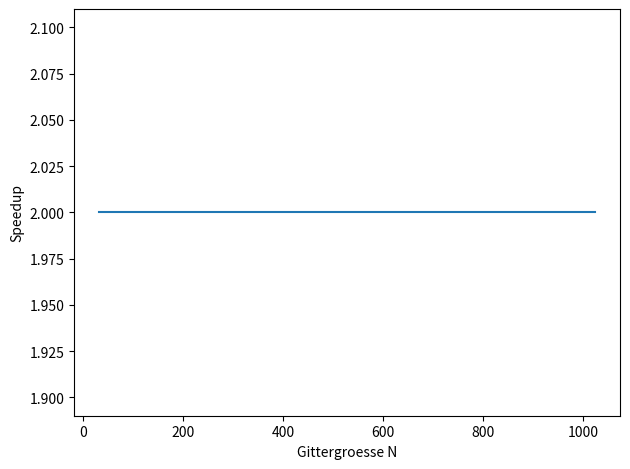

Reproduce this figure in Python.
#!/usr/bin/env python3

import numpy as np
import matplotlib.pyplot as plt

Ndata = np.array([32,64,128,256,512,1024])
avg_speedup = np.array([2,2,2,2,2,2])

plt.figure()
plt.plot(Ndata, avg_speedup)#, label=r'Speedup')
#plt.title('Durchschnittlicher Speedup')
plt.xlabel('Gittergroesse N')
plt.ylabel('Speedup')
#plt.xscale('log')
#plt.legend(loc='best')
plt.tight_layout()
plt.savefig('speedup.pdf')
